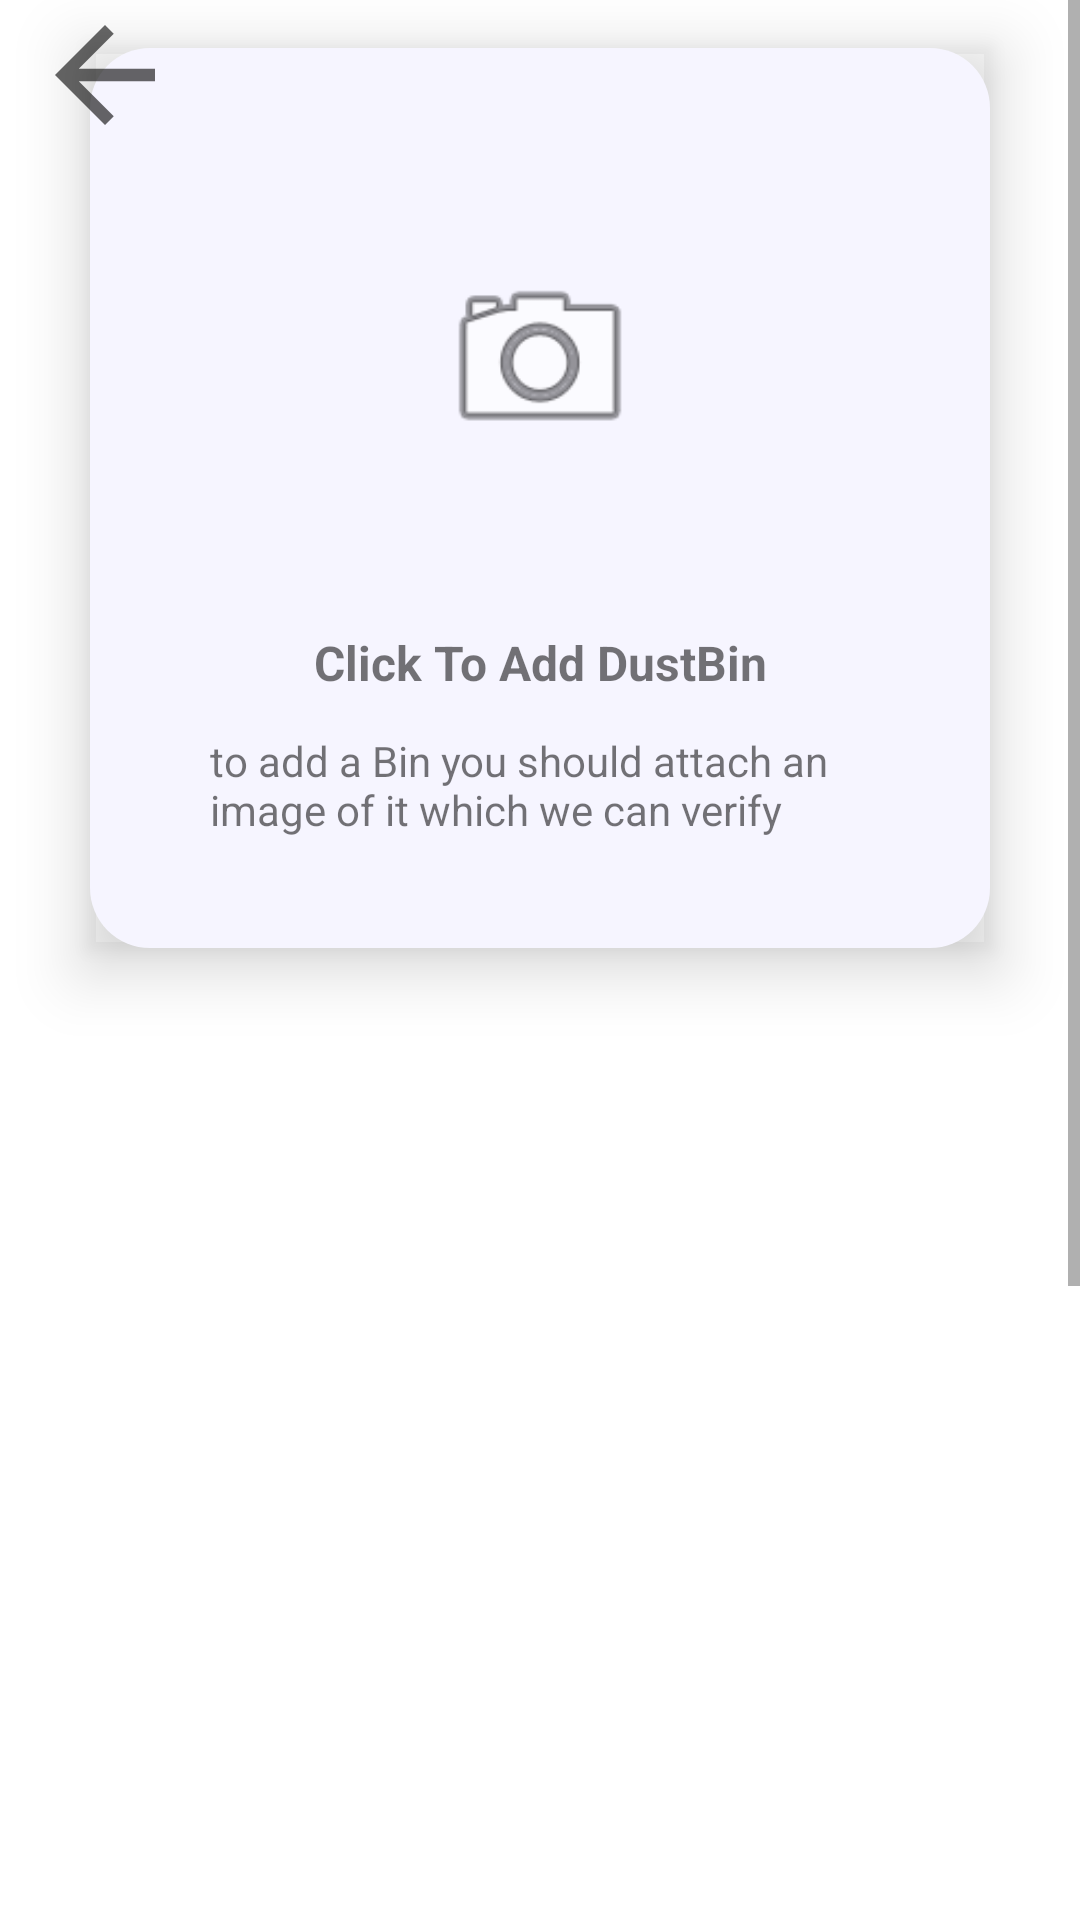

Reconstruct the res/layout file that produces this screen, plus the resources it refers to.
<!-- AndroidManifest.xml: application theme Theme.ProjectBin -->
<!-- res/layout/fragment_in_auth.xml -->
<?xml version="1.0" encoding="utf-8"?>
<androidx.constraintlayout.widget.ConstraintLayout xmlns:android="http://schemas.android.com/apk/res/android"
    xmlns:app="http://schemas.android.com/apk/res-auto"
    xmlns:tools="http://schemas.android.com/tools"
    android:layout_width="match_parent"
    android:layout_height="match_parent"
    android:background="@color/white"
    tools:context=".MainScreen">

    <Button
        android:id="@+id/button"
        android:layout_width="50dp"
        android:layout_height="50dp"
        android:layout_gravity="top|left"
        android:layout_marginStart="10dp"
        android:background="?attr/homeAsUpIndicator"
        app:cornerRadius="100dp"
        app:layout_constraintStart_toStartOf="parent" />

    <ScrollView
        android:id="@+id/scrollView2"
        android:layout_width="match_parent"
        android:layout_height="wrap_content"
        android:fadingEdgeLength="10dp"
        android:outlineProvider="paddedBounds"
        app:layout_constraintBottom_toBottomOf="parent"
        app:layout_constraintEnd_toEndOf="parent"
        app:layout_constraintHorizontal_bias="0.5"
        app:layout_constraintStart_toStartOf="parent"
        app:layout_constraintTop_toTopOf="parent"
        app:layout_constraintVertical_bias="0.25">

        <LinearLayout
            android:layout_width="match_parent"
            android:layout_height="wrap_content"
            android:clipToPadding="false"
            android:orientation="vertical">

            <androidx.constraintlayout.widget.ConstraintLayout
                android:id="@+id/id_capture_image"
                android:layout_width="300dp"
                android:layout_height="300dp"
                android:layout_gravity="center_horizontal"
                android:layout_marginTop="16dp"
                android:background="@drawable/upper_half_bg"
                android:elevation="10dp"
                android:outlineProvider="paddedBounds"
                android:translationZ="3dp">

                <ImageView
                    android:id="@+id/cam"
                    android:layout_width="70dp"
                    android:layout_height="70dp"
                    android:layout_marginTop="80dp"
                    android:layout_marginBottom="67dp"
                    app:layout_constraintBottom_toTopOf="@+id/textView4"
                    app:layout_constraintEnd_toEndOf="parent"
                    app:layout_constraintHorizontal_bias="0.5"
                    app:layout_constraintStart_toStartOf="parent"
                    app:layout_constraintTop_toTopOf="parent"
                    app:srcCompat="@android:drawable/ic_menu_camera" />

                <TextView
                    android:id="@+id/textView4"
                    android:layout_width="wrap_content"
                    android:layout_height="22dp"
                    android:layout_marginBottom="12dp"
                    android:text="Click To Add DustBin"
                    android:textSize="16dp"
                    android:textStyle="bold"
                    app:layout_constraintBottom_toTopOf="@+id/textView5"
                    app:layout_constraintEnd_toEndOf="parent"
                    app:layout_constraintStart_toStartOf="parent" />

                <TextView
                    android:id="@+id/textView5"
                    android:layout_width="220dp"
                    android:layout_height="36dp"
                    android:layout_marginBottom="36dp"
                    android:text="to add a Bin you should attach an image of it which we can verify"
                    app:layout_constraintBottom_toBottomOf="parent"
                    app:layout_constraintEnd_toEndOf="parent"
                    app:layout_constraintStart_toStartOf="parent" />
            </androidx.constraintlayout.widget.ConstraintLayout>

            <LinearLayout
                android:layout_width="match_parent"
                android:layout_height="match_parent"
                android:layout_marginTop="30dp"
                android:layout_marginBottom="30dp"
                android:orientation="vertical"
                android:paddingTop="10dp"
                android:paddingEnd="10dp">

                
                
                
                
                
                
                
                
                

                <ImageView
                    android:id="@+id/capturedImage"
                    android:layout_width="400dp"
                    android:layout_height="400dp"
                    android:layout_gravity="center_horizontal"
                    android:visibility="visible" />

                <EditText
                    android:id="@+id/editTextTextEmailAddress"
                    android:layout_width="300dp"
                    android:layout_height="wrap_content"
                    android:layout_gravity="center_horizontal"
                    android:layout_margin="5dp"
                    android:ems="10"
                    android:hint="enter email"
                    android:inputType="textEmailAddress" />

                <EditText
                    android:id="@+id/editTextTextPassword"
                    android:layout_width="300dp"
                    android:layout_height="wrap_content"
                    android:layout_gravity="center_horizontal"
                    android:layout_margin="5dp"
                    android:ems="10"
                    android:hint="enter password"
                    android:inputType="textPassword" />

                <Button
                    android:id="@+id/location_custom"
                    android:layout_width="120dp"
                    android:layout_height="wrap_content"
                    android:layout_gravity="center_horizontal"
                    android:shadowRadius="10"
                    android:text="login"
                    app:cornerRadius="50dp"
                    app:strokeColor="@color/teal_700"
                    app:strokeWidth="1dp" />

                <TextView
                    android:id="@+id/textView6"
                    android:layout_width="wrap_content"
                    android:layout_height="wrap_content"
                    android:layout_gravity="center_horizontal"
                    android:text="SignUp?"
                    android:textColor="@color/teal_700" />

            </LinearLayout>

        </LinearLayout>
    </ScrollView>

























    <androidx.constraintlayout.widget.Guideline
        android:id="@+id/guideline3"
        android:layout_width="wrap_content"
        android:layout_height="wrap_content"
        android:orientation="horizontal"
        app:layout_constraintGuide_begin="463dp" />


</androidx.constraintlayout.widget.ConstraintLayout>
<!-- resources referenced by this layout -->
<resources>
  <color name="teal_700">#FF018786</color>
  <color name="white">#FFFFFFFF</color>
  <!-- drawable customswitch (drawable) -->
  <?xml version="1.0" encoding="utf-8"?>
  <selector xmlns:android="http://schemas.android.com/apk/res/android">
      <item android:state_checked="true">
        <shape android:dither="true" android:useLevel="false" android:shape="rectangle" android:visible="true">
            <size android:height="58dp" android:width="139dp"/>
  
            <stroke android:width="1dp" android:color="@color/iceland_green"/>
            <corners android:radius="100dp"/>
            <gradient android:angle="270" android:endColor="@color/iceland_green" android:startColor="@color/iceland_green"/>
        </shape>
      </item>
      <item android:state_checked="false">
  
          <shape android:dither="true" android:useLevel="false" android:shape="rectangle" android:visible="true">
              <size android:height="58dp" android:width="139dp"/>
              <corners android:radius="100dp"/>
              <padding android:left="30dp"/>
              <stroke android:width="1dp" android:color="@color/iceland_green"/>
              <gradient android:angle="270" android:endColor="@color/iceland_green" android:startColor="@color/iceland_green"/>
          </shape>
      </item>
  </selector>
  <!-- drawable customswitchbg (drawable) -->
  <?xml version="1.0" encoding="utf-8"?>
  <selector xmlns:android="http://schemas.android.com/apk/res/android">
      <item android:state_checked="true">
          <shape android:dither="true" android:useLevel="false" android:shape="rectangle" android:visible="true">
              <size android:height="60dp" android:width="250dp"/>
              <stroke android:width="2dp" android:color="@color/iceland_green"/>
              <corners android:radius="100dp"/>
              <gradient android:angle="270" android:endColor="@color/teal_700" android:startColor="@color/teal_700"/>
          </shape>
      </item>
      <item android:state_checked="false">
          <shape android:dither="true" android:useLevel="false" android:shape="rectangle" android:visible="true">
              <size android:height="60dp" android:width="250dp"/>
  
              <stroke android:width="2dp" android:color="@color/iceland_green"/>
              <corners android:radius="100dp"/>
  
              <gradient android:angle="270" android:endColor="@color/teal_700" android:startColor="@color/teal_700"/>
  
          </shape>
      </item>
  </selector>
  <!-- drawable upper_half_bg (drawable) -->
  <?xml version="1.0" encoding="utf-8"?>
  <shape xmlns:android="http://schemas.android.com/apk/res/android">
      <gradient
          android:startColor="@color/white2"
          android:angle="90"
          android:endColor="@color/white2"
          />
      <size
          android:height="463dp"
          />
      <corners
              android:radius="20dp"
          />
  
  
  
  </shape>
  <style name="buttontextstyle">
          <item name="android:textColor">@color/teal_700</item>
          <item name="android:textSize">20dp</item>
          <item name="android:textStyle">bold</item>
  
          <item name="fontFamily">@font/space_packet_protocol</item>
      </style>
  <style name="Theme.ProjectBin" parent="Theme.MaterialComponents.DayNight.DarkActionBar">
          
          <item name="colorPrimary">@color/iceland_green</item>
          <item name="colorPrimaryVariant">@color/teal_700</item>
          <item name="colorOnPrimary">@color/white</item>
          
          <item name="colorSecondary">@color/teal_200</item>
          <item name="colorSecondaryVariant">@color/teal_700</item>
          <item name="colorOnSecondary">@color/black</item>
          
  
          <item name="android:windowLayoutInDisplayCutoutMode">shortEdges</item>
          <item name="android:windowTranslucentStatus">true</item>
          <item name="android:windowTranslucentNavigation">true</item>
          
      </style>
  <color name="iceland_green">#2BAE66</color>
  <color name="white2">#FCF6F5FF</color>
  <color name="teal_200">#FF03DAC5</color>
  <color name="black">#FF000000</color>
</resources>
